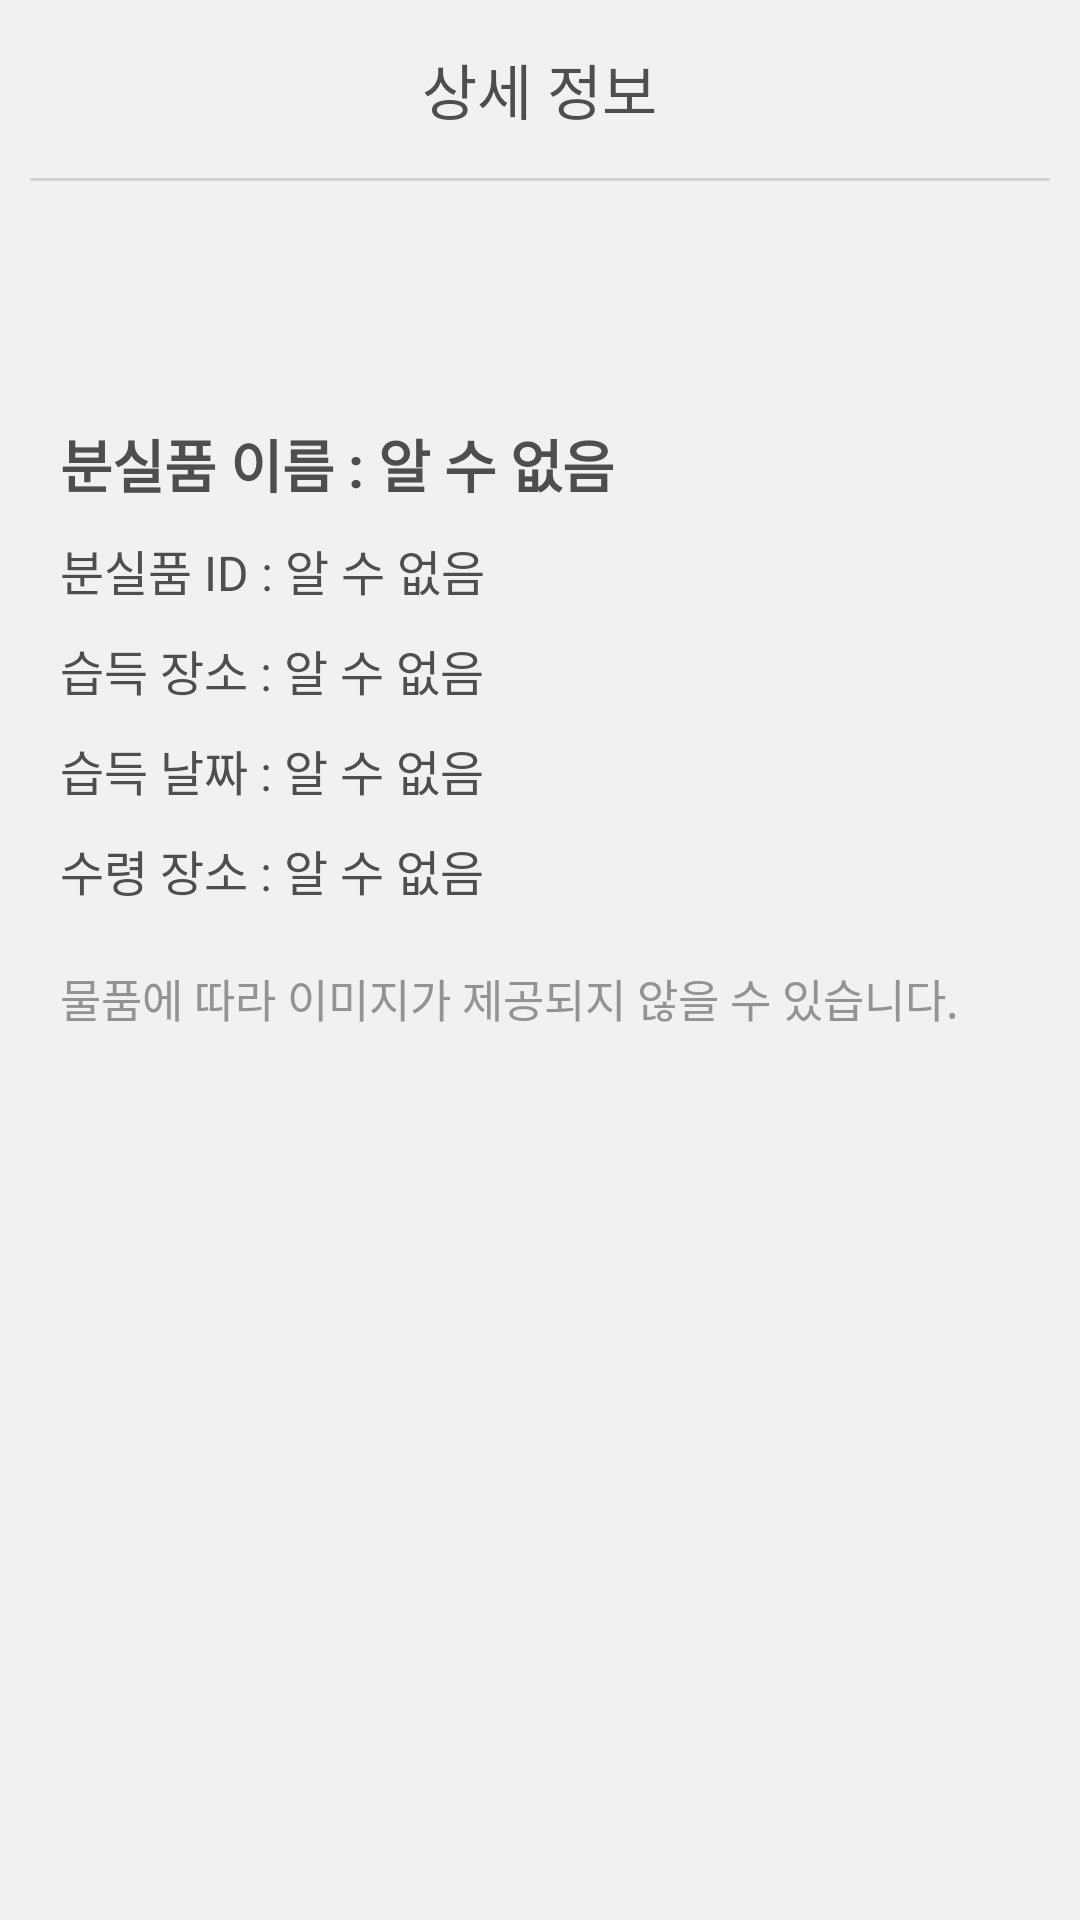

The Android layout XML behind this screen, and the referenced resources:
<!-- AndroidManifest.xml: application theme AppTheme -->
<!-- res/layout/activity_detail.xml -->
<?xml version="1.0" encoding="utf-8"?>

<LinearLayout
    xmlns:android="http://schemas.android.com/apk/res/android"
    android:layout_width="match_parent"
    android:layout_height="match_parent"
    android:orientation="vertical"
    android:background="@color/colorPrimary"
    android:fitsSystemWindows="true">

    <LinearLayout
        android:layout_width="match_parent"
        android:layout_height="wrap_content"
        android:orientation="vertical"
        android:gravity="center">

        <TextView
            android:layout_width="wrap_content"
            android:layout_height="wrap_content"
            android:text="상세 정보"
            android:textSize="20sp"
            android:textColor="#4e4e4e"
            android:padding="15dp"/>

        <View
            android:layout_width="match_parent"
            android:layout_height="1dp"
            android:background="#20000000"
            android:layout_marginLeft="10dp"
            android:layout_marginRight="10dp"/>

    </LinearLayout>

    <RelativeLayout
        android:id="@+id/detail_item_image_viewer_layout"
        android:layout_width="match_parent"
        android:layout_height="60dp">

        <ProgressBar
            android:layout_width="40dp"
            android:layout_height="40dp"
            android:layout_centerInParent="true"/>

        <ImageView
            android:id="@+id/detail_item_image_viewer"
            android:layout_width="match_parent"
            android:layout_height="match_parent"
            android:scaleType="centerCrop"
            android:alpha="0"/>

    </RelativeLayout>

    <LinearLayout
        android:layout_width="match_parent"
        android:layout_height="match_parent"
        android:orientation="vertical"
        android:padding="20dp">

        <TextView
            android:id="@+id/detail_item_name_viewer"
            android:layout_width="wrap_content"
            android:layout_height="wrap_content"
            android:text="분실품 이름 : 알 수 없음"
            android:textSize="19sp"
            android:textColor="#4e4e4e"
            android:textStyle="bold"/>

        <TextView
            android:id="@+id/detail_item_id_viewer"
            android:layout_width="wrap_content"
            android:layout_height="wrap_content"
            android:text="분실품 ID : 알 수 없음"
            android:textSize="16sp"
            android:textColor="#4e4e4e"
            android:layout_marginTop="10dp"/>

        <TextView
            android:id="@+id/detail_where_lost_viewer"
            android:layout_width="wrap_content"
            android:layout_height="wrap_content"
            android:text="습득 장소 : 알 수 없음"
            android:textSize="16sp"
            android:textColor="#4e4e4e"
            android:layout_marginTop="10dp"/>

        <TextView
            android:id="@+id/detail_when_lost_viewer"
            android:layout_width="wrap_content"
            android:layout_height="wrap_content"
            android:text="습득 날짜 : 알 수 없음"
            android:textSize="16sp"
            android:textColor="#4e4e4e"
            android:layout_marginTop="10dp"/>

        <TextView
            android:id="@+id/detail_where_take_viewer"
            android:layout_width="wrap_content"
            android:layout_height="wrap_content"
            android:text="수령 장소 : 알 수 없음"
            android:textSize="16sp"
            android:textColor="#4e4e4e"
            android:layout_marginTop="10dp"/>

        <TextView
            android:layout_width="wrap_content"
            android:layout_height="wrap_content"
            android:text="물품에 따라 이미지가 제공되지 않을 수 있습니다."
            android:textSize="15sp"
            android:textColor="#939393"
            android:layout_marginTop="20dp"/>

    </LinearLayout>

</LinearLayout>
<!-- resources referenced by this layout -->
<resources>
  <color name="colorPrimary">#f1f1f1</color>
  <style name="AppTheme" parent="Theme.AppCompat.Light.NoActionBar">
  
          <item name="colorPrimary">@color/colorPrimary</item>
          <item name="colorPrimaryDark">@color/colorPrimaryDark</item>
          <item name="colorAccent">@color/colorAccent</item>
  
          <item name="android:windowTranslucentStatus">true</item>
  
      </style>
  <color name="colorPrimaryDark">#f1f1f1</color>
  <color name="colorAccent">#6c6c6c</color>
</resources>
